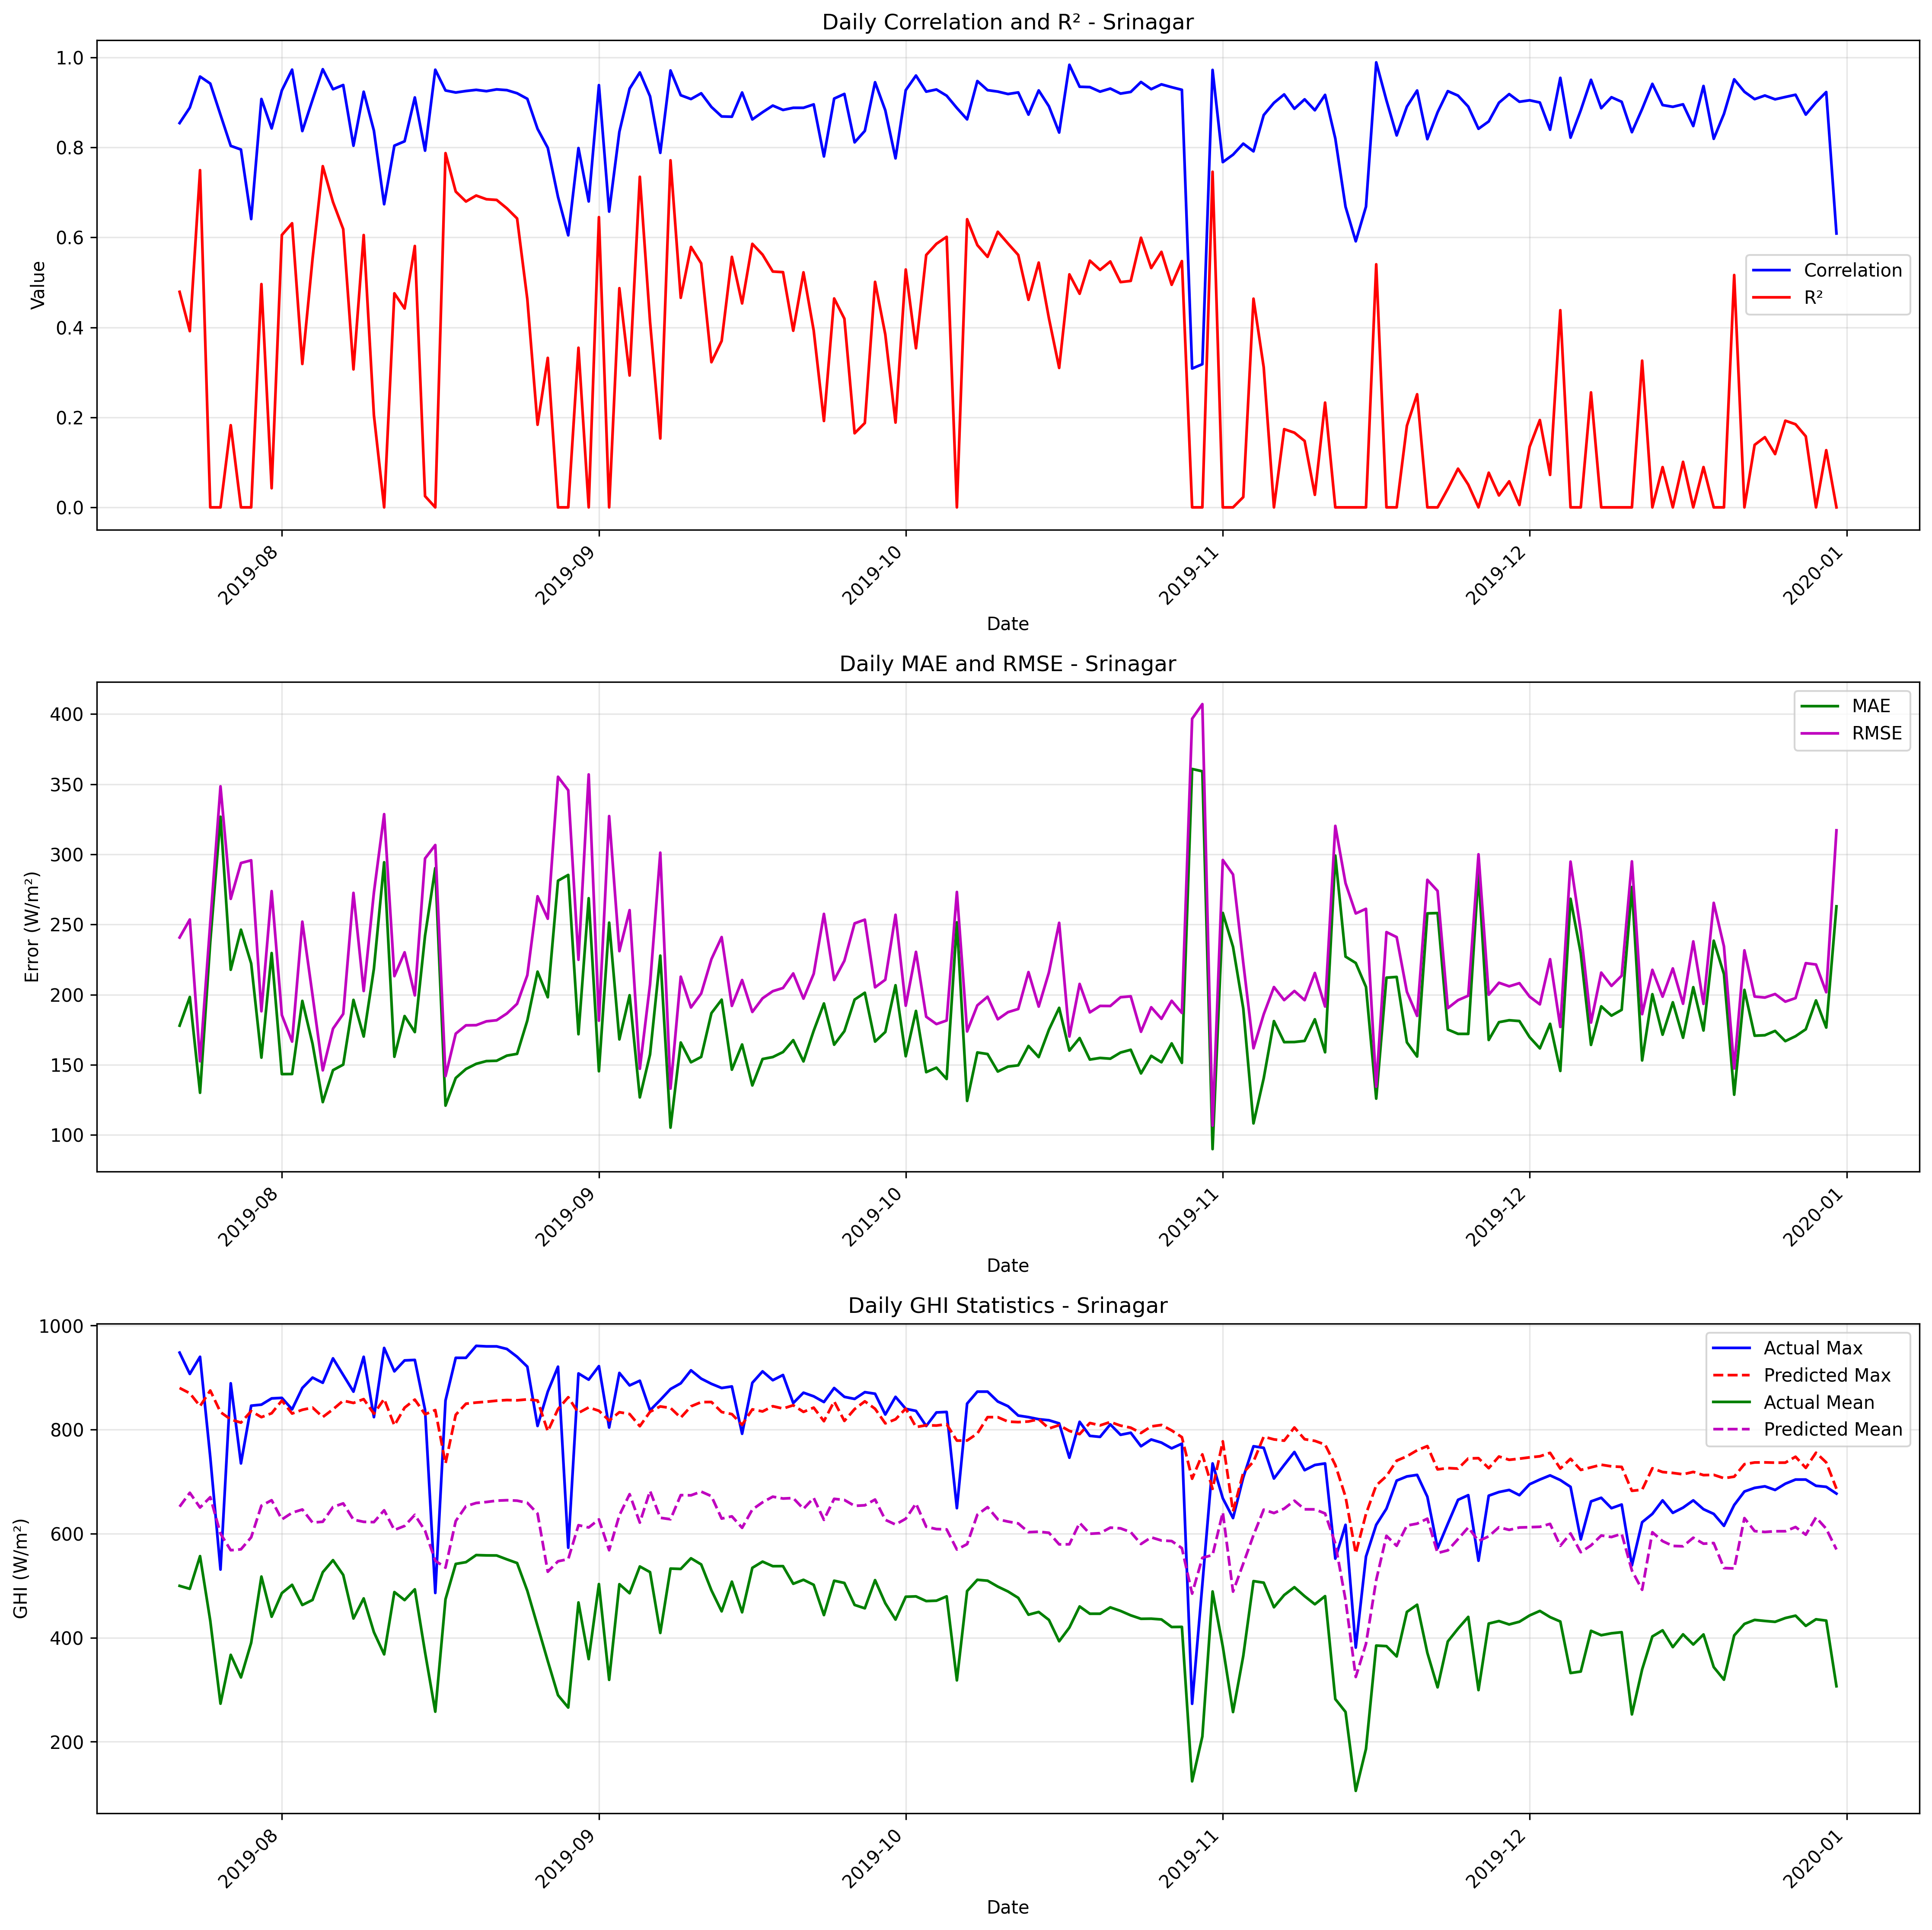

Values plotted in this chart, from the file beside it:
date, correlation, mae, rmse, r2, num_points, actual_max, actual_mean, actual_std, predicted_max, predicted_mean, predicted_std
2019-07-22, 0.854, 177.9, 240.7, 0.479, 13, 948.0, 499.7, 347.1, 880, 651.8, 225.2
2019-07-23, 0.8883, 198.3, 253.6, 0.3916, 13, 907.0, 493.9, 338.3, 869.9, 678.6, 208.1
2019-07-24, 0.9573, 130, 152.5, 0.7493, 13, 940.0, 556.8, 316.9, 845.1, 650.3, 217.7
2019-07-25, 0.9418, 237.6, 251.3, 0.0, 13, 747.0, 432.5, 251.9, 875.2, 670.1, 228.9
2019-07-26, 0.8723, 326.8, 348.5, 0.0, 13, 531.0, 273.2, 180.7, 833.6, 600, 247.3
2019-07-27, 0.8033, 217.7, 268.3, 0.1825, 13, 889.0, 367.1, 308.8, 819.6, 568.2, 229.6
2019-07-28, 0.7952, 246.3, 293.8, 0.0, 13, 735.0, 323.6, 268.3, 813.4, 569.9, 249.9
2019-07-29, 0.6407, 222.2, 295.7, 0.0, 13, 846.0, 390.2, 278.6, 835.6, 593, 245.1
2019-07-30, 0.9075, 155.1, 188.1, 0.4961, 13, 848.0, 517.5, 275.9, 823.9, 653.9, 181.1
2019-07-31, 0.8421, 229.6, 273.8, 0.04252, 13, 860.0, 440.3, 291.2, 831.4, 664.3, 198.3
2019-08-01, 0.9266, 143.3, 185.4, 0.6053, 13, 861.0, 485.8, 307.2, 855.8, 627.4, 238
2019-08-02, 0.9727, 143.4, 166.5, 0.6313, 13, 839.0, 501.7, 285.4, 830.9, 640.2, 207.8
2019-08-03, 0.8362, 195.5, 252, 0.3187, 13, 880.0, 462.8, 317.8, 838.1, 646.5, 222.1
2019-08-04, 0.9057, 165, 199.5, 0.5525, 13, 900.0, 472.6, 310.5, 842.3, 621.3, 238
2019-08-05, 0.9736, 123.4, 146, 0.7582, 13, 890.0, 525.9, 309.1, 824.2, 622.9, 211.9
2019-08-06, 0.9291, 146.2, 175.7, 0.6784, 13, 937.0, 549.1, 322.5, 839, 651.3, 210.7
2019-08-07, 0.9386, 150.1, 186.2, 0.6182, 13, 905.0, 520.6, 313.7, 855.7, 658.2, 221.3
2019-08-08, 0.8037, 196.3, 272.5, 0.3066, 13, 873.0, 436.9, 340.6, 851.3, 626.9, 257.3
2019-08-09, 0.9237, 170.1, 202.6, 0.6052, 13, 940.0, 475.5, 335.6, 858.6, 622.7, 243.3
2019-08-10, 0.837, 218.5, 272.8, 0.2047, 13, 824.0, 410.6, 318.4, 830.5, 622.2, 224.3
2019-08-11, 0.6736, 294.3, 328.6, 0.0, 13, 957.0, 368.0, 228.3, 858.9, 644.9, 227.6
2019-08-12, 0.8038, 155.7, 213.2, 0.4756, 13, 912.0, 487.8, 306.4, 808, 607.1, 222.1
2019-08-13, 0.8135, 184.7, 230.2, 0.4419, 13, 933.0, 472.3, 320.7, 842.2, 614.9, 236.5
2019-08-14, 0.9109, 173.3, 199.5, 0.5808, 13, 934.0, 493.0, 320.7, 857.7, 636.2, 233.8
2019-08-15, 0.7927, 242, 297.1, 0.02492, 13, 838.0, 372.0, 313.1, 829.3, 605.6, 241.9
2019-08-16, 0.9725, 290.2, 306.6, 0.0, 13, 486.0, 257.8, 177.6, 837.6, 548, 267.3
2019-08-17, 0.9265, 120.9, 141.9, 0.7871, 13, 856.0, 474.0, 320.1, 735, 534.7, 239.1
2019-08-18, 0.9219, 140.6, 172.2, 0.7017, 13, 938.0, 541.8, 328.1, 828.5, 624.2, 209.7
2019-08-19, 0.9252, 147, 178.1, 0.6797, 13, 938.0, 545.2, 327.5, 849.8, 652.9, 223.2
2019-08-20, 0.9278, 150.7, 178.2, 0.6929, 13, 961.0, 558.8, 334.8, 852, 659, 221.4
2019-08-21, 0.9249, 152.6, 181, 0.6847, 13, 960.0, 558.2, 335.4, 853.6, 660.8, 221.9
2019-08-22, 0.9288, 152.9, 181.7, 0.6832, 13, 960.0, 558.1, 336.1, 855.6, 663.5, 221.3
2019-08-23, 0.9271, 156.5, 186.5, 0.6645, 13, 955.0, 550.6, 335.2, 856.9, 664.3, 221.8
2019-08-24, 0.9202, 157.8, 193.4, 0.642, 13, 940.0, 543.5, 336.5, 856.3, 663.4, 222.4
2019-08-25, 0.9079, 181.5, 213.8, 0.4627, 13, 921.0, 490.2, 303.6, 858.1, 659.3, 227.3
2019-08-26, 0.8411, 216.4, 270.1, 0.1836, 13, 807.0, 422.7, 311.2, 856, 638.6, 247.7
2019-08-27, 0.7989, 198.1, 254.1, 0.3322, 13, 873.0, 355.2, 323.6, 796.8, 526.8, 245.5
2019-08-28, 0.6899, 281.2, 355.3, 0.0, 13, 921.0, 289.5, 345, 839.4, 546.9, 289
2019-08-29, 0.6045, 285.3, 345.7, 0.0, 13, 573.0, 265.8, 206.7, 862.3, 551.1, 243.9
2019-08-30, 0.7984, 171.8, 224.8, 0.3547, 13, 908.0, 467.8, 291.3, 832.1, 616.3, 243.2
2019-08-31, 0.6798, 268.7, 357, 0.0, 13, 896.0, 358.8, 356.4, 842.7, 611.9, 261.5
2019-09-01, 0.9383, 145.4, 181.4, 0.6449, 13, 922.0, 503.1, 316.9, 836.2, 627.4, 214.2
2019-09-02, 0.6573, 251.3, 327.3, 0.0, 12, 804.0, 319.0, 287.3, 817.5, 568.2, 235.9
2019-09-03, 0.8345, 168.1, 231, 0.487, 12, 909.0, 502.8, 336.9, 833.5, 635.4, 213.3
2019-09-04, 0.9304, 199.6, 260.2, 0.2931, 12, 885.0, 485.5, 323.3, 830, 675.9, 158.3
2019-09-05, 0.9665, 126.7, 147.1, 0.7346, 12, 894.0, 536.9, 298.3, 806.6, 621.2, 188.3
2019-09-06, 0.9134, 157.4, 207.4, 0.4123, 12, 837.0, 526.1, 282.5, 834.3, 682.2, 173.7
2019-09-07, 0.7878, 227.8, 301.2, 0.1531, 12, 857.0, 409.2, 341.8, 844.6, 630.5, 235.1
2019-09-08, 0.9709, 105.2, 133, 0.7712, 12, 878.0, 532.9, 290.4, 841.6, 627.7, 213.6
2019-09-09, 0.9158, 165.9, 212.8, 0.4657, 12, 889.0, 532.2, 304.1, 823, 674.1, 166.5
2019-09-10, 0.9073, 151.7, 190.8, 0.5787, 12, 914.0, 552.7, 307.1, 844.7, 673.7, 194.5
2019-09-11, 0.9202, 155.6, 200.8, 0.5422, 12, 898.0, 540.8, 310, 852.9, 680.9, 196.5
2019-09-12, 0.8898, 186.8, 225.3, 0.3226, 12, 888.0, 491.1, 285.9, 853.1, 672.1, 203.2
2019-09-13, 0.8687, 196.4, 241, 0.3698, 12, 880.0, 450.7, 317.1, 833.8, 629, 212.1
2019-09-14, 0.868, 146.5, 192, 0.5567, 12, 883.0, 507.8, 301.1, 829.7, 633.3, 235.7
2019-09-15, 0.9219, 164.4, 210.4, 0.4532, 12, 792.0, 448.8, 297.2, 809.2, 611.2, 194.8
2019-09-16, 0.862, 135.3, 187.6, 0.5856, 12, 890.0, 534.3, 304.5, 838.9, 646.4, 232.7
2019-09-17, 0.878, 154.1, 197.4, 0.5616, 12, 912.0, 546.2, 311.4, 834.9, 660.3, 195.2
2019-09-18, 0.8928, 155.5, 202.4, 0.5241, 12, 895.0, 537.5, 306.5, 845, 671.1, 195
2019-09-19, 0.8831, 159.1, 204.7, 0.5227, 12, 905.0, 537.6, 309.5, 840.5, 667.5, 194.4
... 103 more rows
